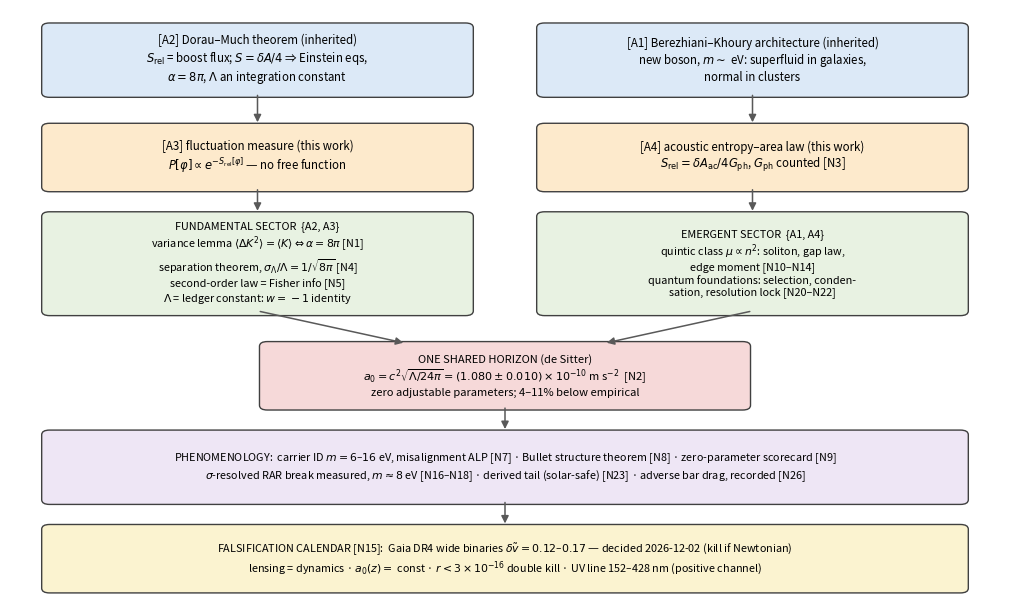

This figure's Python source: (Note: this script raises an exception after producing the figure.)
#!/usr/bin/env python
"""Paper I architecture figure: assumptions -> sectors -> the a0 lock -> phenomenology -> calendar."""
import matplotlib; matplotlib.use("Agg")
import matplotlib.pyplot as plt
from matplotlib.patches import FancyBboxPatch, FancyArrowPatch

fig, ax = plt.subplots(figsize=(10.2, 6.2)); ax.set_xlim(0, 10); ax.set_ylim(0, 10); ax.axis("off")
def box(x, y, w, h, text, fc, fs=8.3, ec=".25"):
    ax.add_patch(FancyBboxPatch((x, y), w, h, boxstyle="round,pad=0.08", fc=fc, ec=ec, lw=1))
    ax.text(x+w/2, y+h/2, text, ha="center", va="center", fontsize=fs)
def arr(x1, y1, x2, y2, **kw):
    ax.add_patch(FancyArrowPatch((x1, y1), (x2, y2), arrowstyle="-|>", mutation_scale=11,
                                 color=kw.get("c", ".35"), lw=kw.get("lw", 1.1)))
# inputs
box(0.4, 8.6, 4.2, 1.1, "[A2] Dorau–Much theorem (inherited)\n$S_{\\rm rel}$ = boost flux; $S=\\delta A/4$ ⇒ Einstein eqs,\n$\\alpha=8\\pi$, $\\Lambda$ an integration constant", "#dce9f7")
box(5.4, 8.6, 4.2, 1.1, "[A1] Berezhiani–Khoury architecture (inherited)\nnew boson, $m\\sim$ eV: superfluid in galaxies,\nnormal in clusters", "#dce9f7")
# postulates
box(0.4, 7.0, 4.2, 1.0, "[A3] fluctuation measure (this work)\n$P[\\varphi]\\propto e^{-S_{\\rm rel}[\\varphi]}$ — no free function", "#fdeacc")
box(5.4, 7.0, 4.2, 1.0, "[A4] acoustic entropy–area law (this work)\n$S_{\\rm rel}=\\delta A_{\\rm ac}/4G_{\\rm ph}$, $G_{\\rm ph}$ counted [N3]", "#fdeacc")
arr(2.5, 8.6, 2.5, 8.05); arr(7.5, 8.6, 7.5, 8.05)
# sectors
box(0.4, 4.9, 4.2, 1.6, "FUNDAMENTAL SECTOR  {A2, A3}\nvariance lemma $\\langle\\Delta K^2\\rangle{=}\\langle K\\rangle{\\Leftrightarrow}\\alpha{=}8\\pi$ [N1]\nseparation theorem, $\\sigma_\\Lambda/\\Lambda=1/\\sqrt{8\\pi}$ [N4]\nsecond-order law = Fisher info [N5]\n$\\Lambda$ = ledger constant: $w=-1$ identity", "#e8f2e2", fs=7.8)
box(5.4, 4.9, 4.2, 1.6, "EMERGENT SECTOR  {A1, A4}\nquintic class $\\mu\\propto n^2$: soliton, gap law,\nedge moment [N10–N14]\nquantum foundations: selection, conden-\nsation, resolution lock [N20–N22]", "#e8f2e2", fs=7.8)
arr(2.5, 7.0, 2.5, 6.55); arr(7.5, 7.0, 7.5, 6.55)
# the lock
box(2.6, 3.3, 4.8, 1.0, "ONE SHARED HORIZON (de Sitter)\n$a_0=c^2\\sqrt{\\Lambda/24\\pi}=(1.080\\pm0.010)\\times10^{-10}$ m s$^{-2}$  [N2]\nzero adjustable parameters; 4–11% below empirical", "#f6d9d9", fs=8.0)
arr(2.5, 4.9, 4.0, 4.35); arr(7.5, 4.9, 6.0, 4.35)
# phenomenology
box(0.4, 1.7, 9.2, 1.1, "PHENOMENOLOGY:  carrier ID $m=6$–$16$ eV, misalignment ALP [N7] · Bullet structure theorem [N8] · zero-parameter scorecard [N9]\n$\\sigma$-resolved RAR break measured, $m\\approx8$ eV [N16–N18] · derived tail (solar-safe) [N23] · adverse bar drag, recorded [N26]", "#eee6f5", fs=7.8)
arr(5.0, 3.3, 5.0, 2.85)
# calendar
box(0.4, 0.2, 9.2, 1.0, "FALSIFICATION CALENDAR [N15]:  Gaia DR4 wide binaries $\\delta\\tilde v=0.12$–$0.17$ — decided 2026-12-02 (kill if Newtonian)\nlensing = dynamics · $a_0(z)=$ const · $r<3\\times10^{-16}$ double kill · UV line 152–428 nm (positive channel)", "#fbf3d0", fs=7.8)
arr(5.0, 1.7, 5.0, 1.25)
fig.tight_layout()
fig.savefig("figures/fig_p1_architecture.pdf"); fig.savefig("figures/fig_p1_architecture.png", dpi=150)
print("wrote figures/fig_p1_architecture.pdf/.png")
